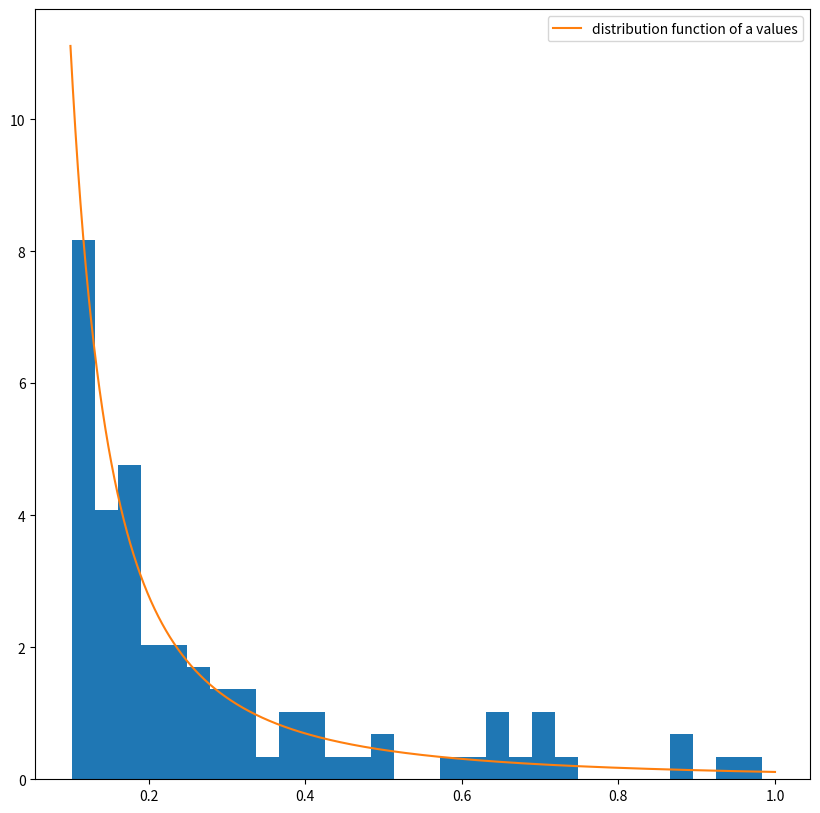

Write Python code to recreate this figure.
import argparse
import sys
from datetime import datetime
from pathlib import Path

import numpy as np
from matplotlib import pyplot as plt
from tqdm import tqdm


def random_generator(n, gamma, epsilon):
    """"Generates n random numbers from f(x) ~ x^gamma, truncated to x = <epsilon; 1>"""
    def inverse_dist(F):
        """returns alpha"""
        eps_powered = pow(epsilon, 1-gamma)
        return pow(F*(1-eps_powered)+eps_powered, 1/(1-gamma))
    return inverse_dist(np.random.random(n))


def base_func(alpha, gamma, epsilon):
    c = (1-gamma)/(1 - pow(epsilon, 1-gamma))
    return c * np.power(alpha, -gamma)


class TemporalNet:
    """
    Class of temporal network. It consists of fields:\n
    n - number of agents in the network \n
    m - number of connections on each activation \n
    walkers - list of indices where are walkers, i-th indices corresponds to the i-th walker spot \n
    connection_matrix - matrix of connections symmetrical about the diagonal \n
    a_vec - vector of activation values of each agent; i-th value corresponds to the i-th agent
    """

    def __init__(self, n: int, m: int, walkers_num: int, random_a_func, funcargs):
        self.n = n
        self.m = m
        self.walkers = np.random.randint(0, n, walkers_num).tolist()
        self.connection_matrix = np.zeros((n, n))
        self.a_vec = random_a_func(n, *funcargs)

    def step(self):
        self.connection_matrix.fill(0)

        # activate agents with specified probability
        self.activated = np.where(np.random.random(self.n) < self.a_vec)[0]

        # assign connections
        for active in self.activated:
            available_agents = np.append(np.arange(0, active), np.arange(active+1, self.n))
            chosen_agents = np.random.choice(available_agents, self.m, replace=False)
            for chosen in chosen_agents:
                self.connection_matrix[(active, chosen), (chosen, active)] = 1

        # walk
        walksX, walksY = np.where(self.connection_matrix > 0)
        new_walkers = []
        for walker in self.walkers:
            # move walker to other node if possible
            walks = np.append(walksY[np.where(walksX == walker)], walksX[np.where(walksY == walker)])
            new_walkers.append(np.random.choice(walks) if walks.size else walker)
        self.walkers = new_walkers


def save_plot(out_path, a_vec, gamma, epsilon):
    fig, ax = plt.subplots(figsize=(10, 10))
    x = np.linspace(epsilon, 1, 5000)
    y = base_func(x, gamma, epsilon)
    ax.hist(a_vec, bins=30, density=True)
    ax.plot(x, y, label='distribution function of a values')
    ax.legend()
    fig.savefig(out_path, format='jpg')

def main(args):
    # Prepare output
    save_dir = Path(args.output)
    save_dir.mkdir(parents=True, exist_ok=True)
    figs_dir = save_dir / 'figs'
    figs_dir.mkdir(parents=True, exist_ok=True)
    with open(save_dir / 'output.csv', 'a') as f:
        f.write(f'#n={args.agents_num}\n'
                f'#m={args.m_value}\n'
                f'#repetitions={args.repetitions}\n'
                f'#walkers fraction={args.walkers_fraction}\n'
                f'#steps={args.steps}\n'
                f'#gamma={args.gamma}\n'
                f'#epsilon={args.eps}\n')
        f.write('sim_id;n;gamma;a;Wa\n')

    # run simulations
    sim_id = 0
    for n in args.agents_num:
        for gamma in args.gamma:
            for _ in range(args.repetitions):
                tnet = TemporalNet(n=n, m=args.m_value, walkers_num=int(args.walkers_fraction*n),
                                   random_a_func=random_generator, funcargs=(gamma, args.eps))
                save_plot(figs_dir / f'n{n}_gamma{gamma}.jpg', tnet.a_vec, gamma, args.eps)
                for _ in tqdm(range(args.steps)):
                    tnet.step()


if __name__ == "__main__":
    now = datetime.now().strftime("%d-%m-%Y-%H-%M-%S")
    parser = argparse.ArgumentParser()
    parser.add_argument('-r', '--repetitions', default=1, help='Repetitions of each simulation, possibly to calculate '
                                                               'average results')
    parser.add_argument('-n', '--agents-num', type=int, nargs='*', default=[100])
    parser.add_argument('-m', '--m-value', type=int, default=2)
    parser.add_argument('-s', '--steps', type=int, default=30)
    parser.add_argument('-w', '--walkers-fraction', type=float, default=0.1, help='Fraction of walkers and agents '
                                                                                  'number, based on that number of '
                                                                                  'walkers will be calculated')
    parser.add_argument('-g', '--gamma', type=float, nargs='*', default=[2.], help='Distribution of activation values '
                                                                                   'is f(x)~x^{-gamma}; choose gamma')
    parser.add_argument('-e', '--eps', type=float, default=0.1, help='Activation values are between epsilon and 1')
    parser.add_argument('-o', '--output', type=Path, default=Path(f'outputs/{now}'), help='Path to save outputs')
    args = parser.parse_args()

    sys.exit(main(args) or 0)
